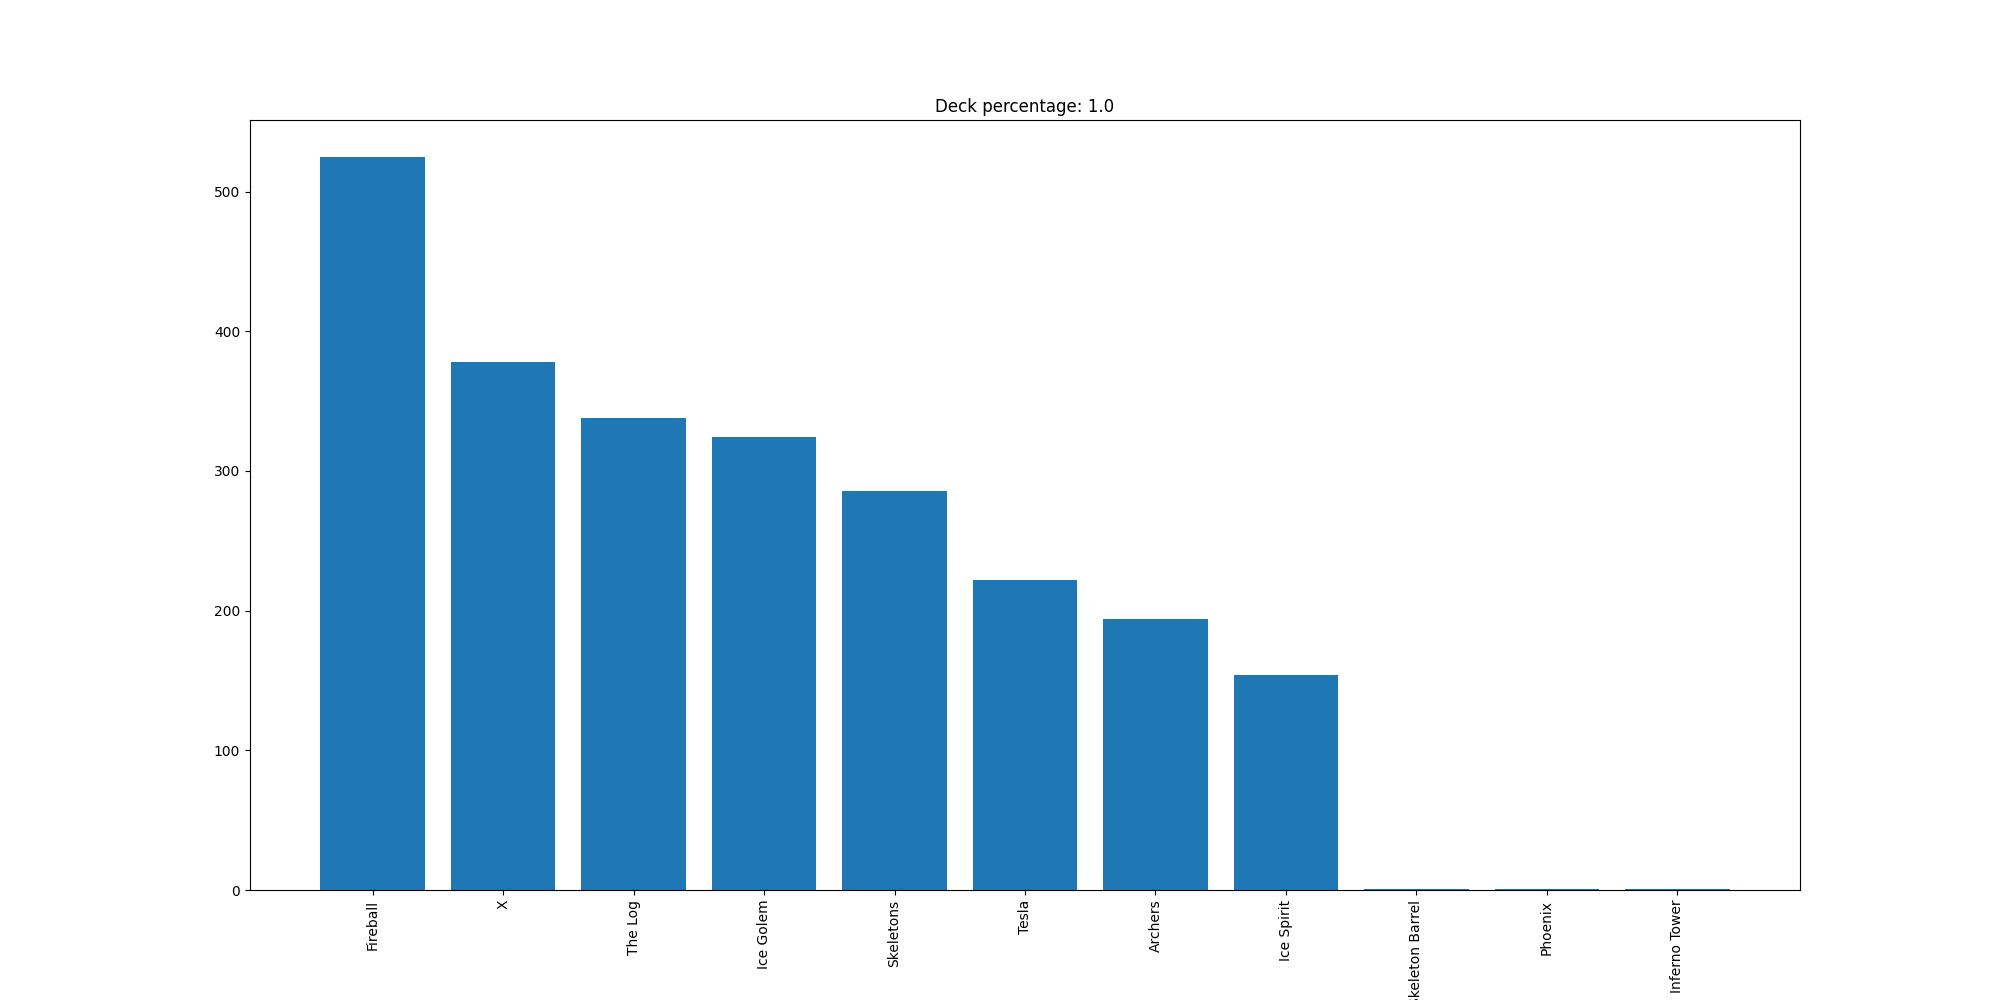

Values plotted in this chart, from the file beside it:
Fireball, 525
X, 378
The Log, 338
Ice Golem, 324
Skeletons, 286
Tesla, 222
Archers, 194
Ice Spirit, 154
Skeleton Barrel, 1
Phoenix, 1
Inferno Tower, 1
